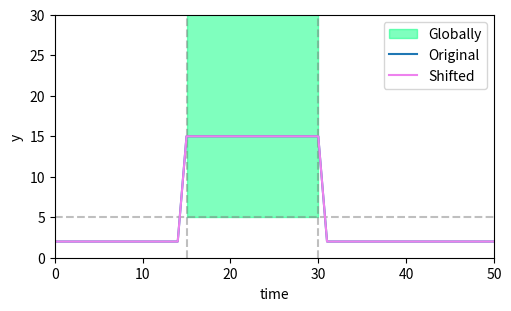

Write the Python code that produced this figure. (Note: this script raises an exception after producing the figure.)
import numpy as np
import matplotlib.pyplot as plt

def generate_t_y():
    t = np.arange(0, 51)
    y = np.zeros_like(t)
    for i in range(0, 15):
        y[i] = 2.5
    for i in range(15, 31):
        y[i] = 15
    for i in range(31, 51):
        y[i] = 2.5
    return t, y


def main():
    frame = 0
    fps = 20
    limit = 10
    for shift in np.linspace(0, limit, fps):
        # G[20,30] y>=5
        t, y = generate_t_y()
        t_left = 15
        t_right = 30
        a = 1
        b = 5
        fig, axs = plt.subplots(1, 1, figsize=(5, 3), constrained_layout=True)
        draw_original_singal(axs, b, a, t, y, t_right, t_left)

        t_shift = t
        y_shift = y + shift
        axs.plot(t_shift, y_shift, color='violet', label='Shifted')
        axs.legend(loc='upper right')
        plt.savefig(f'./G_ud/{frame:02d}.png')
        plt.close()
        frame += 1

    for shift in np.linspace(limit, -limit, fps*2):
        # G[20,30] y>=5
        t, y = generate_t_y()
        t_left = 15
        t_right = 30
        a = 1
        b = 5
        fig, axs = plt.subplots(1, 1, figsize=(5, 3), constrained_layout=True)
        draw_original_singal(axs, b, a, t, y, t_right, t_left)

        t_shift = t
        y_shift = y + shift
        axs.plot(t_shift, y_shift, color='violet', label='Shifted')
        axs.legend(loc='upper right')
        plt.savefig(f'./G_ud/{frame:02d}.png')
        plt.close()
        frame += 1

    for shift in np.linspace(-limit, 0, fps):
        # G[20,30] y>=5
        t, y = generate_t_y()
        t_left = 15
        t_right = 30
        a = 1
        b = 5
        fig, axs = plt.subplots(1, 1, figsize=(5, 3), constrained_layout=True)
        draw_original_singal(axs, b, a, t, y, t_right, t_left)

        t_shift = t
        y_shift = y + shift
        axs.plot(t_shift, y_shift, color='violet', label='Shifted')
        axs.legend(loc='upper right')
        plt.savefig(f'./G_ud/{frame:02d}.png')
        plt.close()
        frame += 1






def draw_original_singal(ax, b, a, t, y, t_right, t_left):
    ax.fill_between(np.arange(t_left, t_right + 1), b / a, 32, color='springgreen', alpha=0.5, label='Globally')
    # ax.fill_between(np.arange(t_left, t_right + 1), b / a, 32, color='skyblue', alpha=0.5, label='Eventually')
    ax.plot(t, y, color='#1f77b4', label='Original')
    ax.axvline(x=t_left, color='grey', linestyle='--', alpha=0.5)
    ax.axvline(x=t_right, color='grey', linestyle='--', alpha=0.5)
    ax.axhline(y=b, color='grey', linestyle='--', alpha=0.5)
    ax.set_xlabel('time')
    ax.set_ylabel('y')
    ax.set_xlim(0, 50)
    ax.set_ylim(0, 30)
    ax.legend(loc='upper right')

if __name__ == '__main__':
    main()
